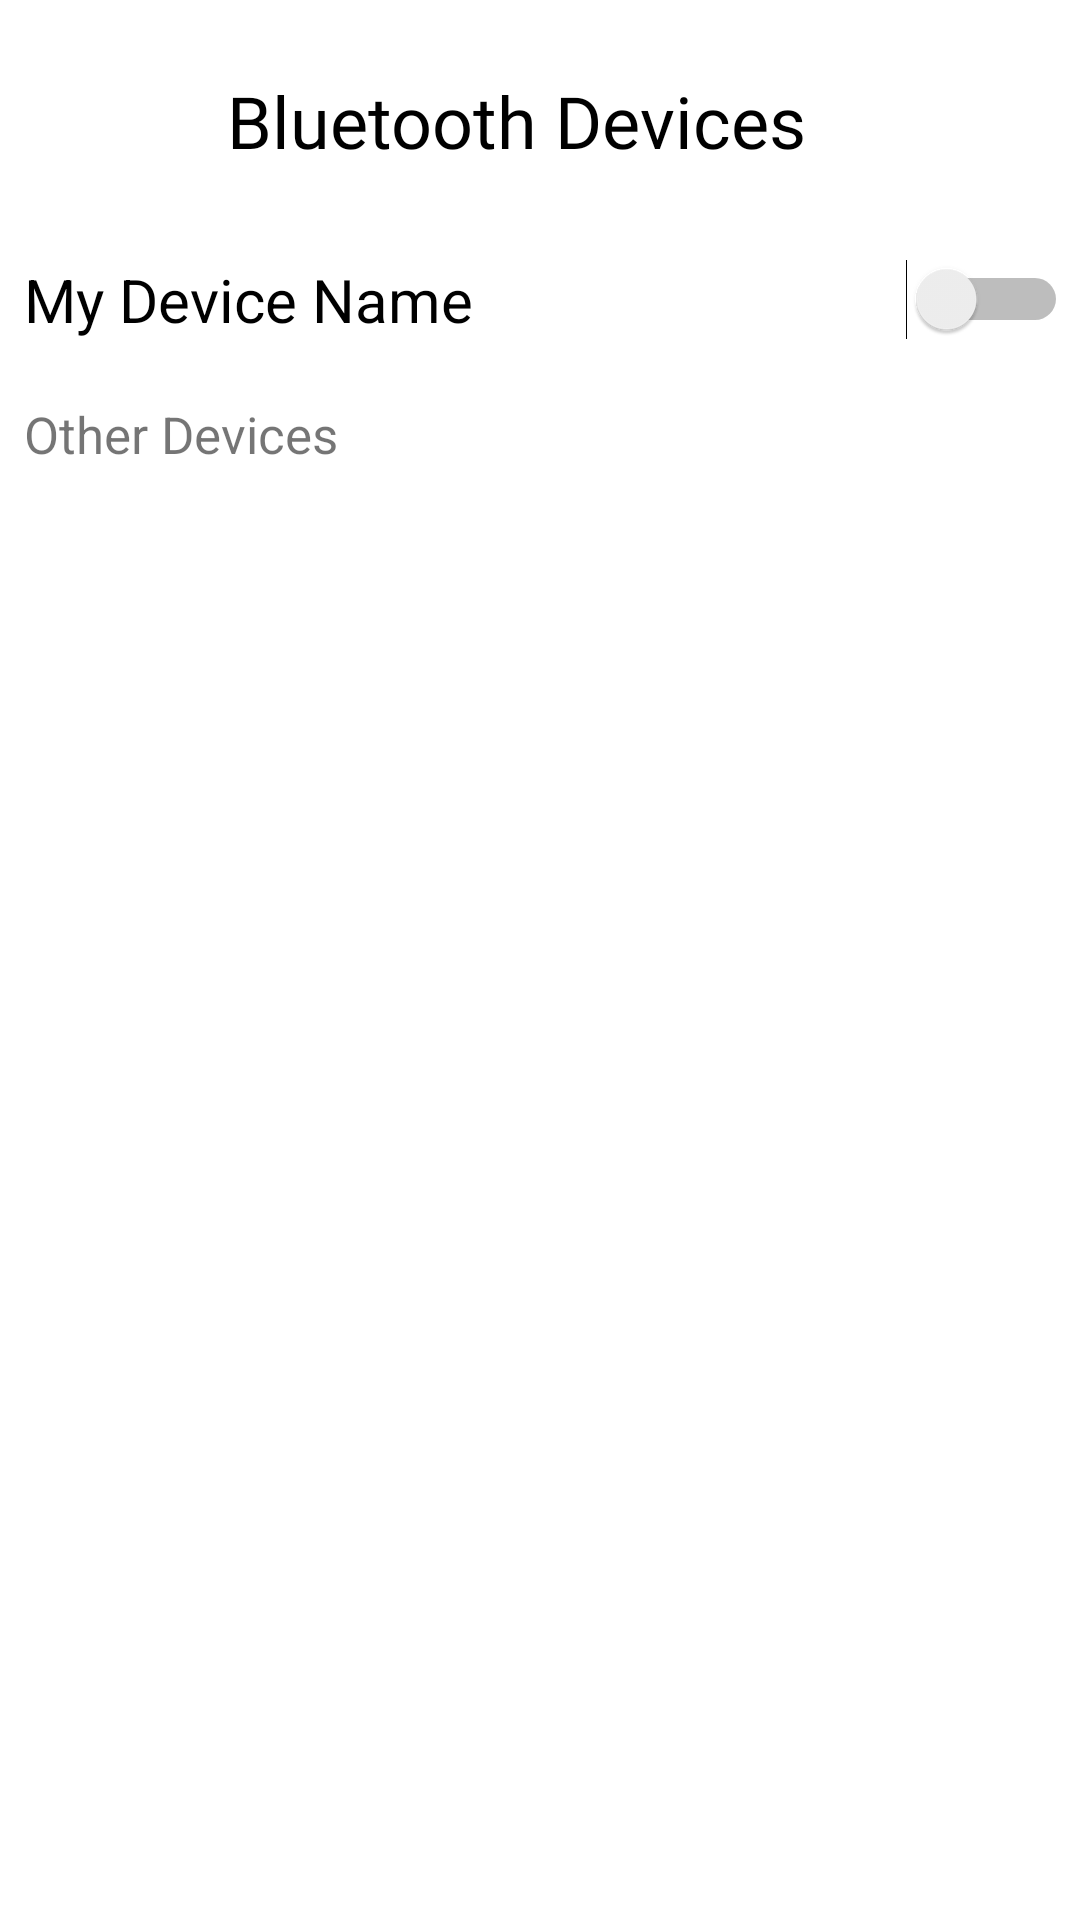

Write the Android layout XML for this screen, with the resource values it uses.
<!-- AndroidManifest.xml: application theme Theme.ThermalPrinter -->
<!-- res/layout/custom_bt_devices_layout.xml -->
<?xml version="1.0" encoding="utf-8"?>
<androidx.constraintlayout.widget.ConstraintLayout xmlns:android="http://schemas.android.com/apk/res/android"
    xmlns:app="http://schemas.android.com/apk/res-auto"
    xmlns:tools="http://schemas.android.com/tools"
    android:id="@+id/switch_btOnOff"
    android:layout_width="match_parent"
    android:layout_height="match_parent">

    <TextView
        android:id="@+id/textView"
        android:layout_width="wrap_content"
        android:layout_height="wrap_content"
        android:layout_marginTop="24dp"
        android:layout_marginEnd="16dp"
        android:fontFamily="@font/abril_fatface"
        android:text="Bluetooth Devices"
        android:textColor="#000000"
        android:textSize="24sp"
        app:layout_constraintEnd_toEndOf="parent"
        app:layout_constraintStart_toStartOf="parent"
        app:layout_constraintTop_toTopOf="parent" />

    <TextView
        android:id="@+id/tv_mybtName"
        android:layout_width="0dp"
        android:layout_height="wrap_content"
        android:layout_marginStart="8dp"
        android:layout_marginTop="30dp"
        android:layout_marginEnd="16dp"
        android:background="@android:color/transparent"
        android:text="My Device Name"
        android:textColor="#000000"
        android:textColorHint="#000000"
        android:textSize="20sp"
        app:layout_constraintEnd_toStartOf="@+id/switch_btOn"
        app:layout_constraintStart_toStartOf="parent"
        app:layout_constraintTop_toBottomOf="@+id/textView" />

    <Switch
        android:id="@+id/switch_btOn"
        android:layout_width="wrap_content"
        android:layout_height="wrap_content"
        android:layout_marginStart="16dp"
        android:layout_marginTop="30dp"
        android:layout_marginEnd="4dp"
        android:background="@android:color/transparent"
        android:textOn="On"
        android:textOff="Off"
        app:layout_constraintEnd_toEndOf="parent"
        app:layout_constraintStart_toEndOf="@+id/tv_mybtName"
        app:layout_constraintTop_toBottomOf="@+id/textView" />

    <TextView
        android:id="@+id/textView3"
        android:layout_width="0dp"
        android:layout_height="wrap_content"
        android:layout_marginTop="20dp"
        android:layout_marginStart="8dp"
        android:layout_marginEnd="8dp"
        android:text="Other Devices"
        android:textSize="17dp"
        app:layout_constraintEnd_toEndOf="parent"
        app:layout_constraintStart_toStartOf="parent"
        app:layout_constraintTop_toBottomOf="@+id/tv_mybtName" />

    <ListView
        android:id="@+id/list_device"
        android:layout_width="match_parent"
        android:layout_height="wrap_content"
        android:layout_marginStart="8dp"
        android:layout_marginTop="20dp"
        app:layout_constraintEnd_toEndOf="@+id/textView3"
        app:layout_constraintHorizontal_bias="1.0"
        app:layout_constraintStart_toStartOf="@+id/textView3"
        app:layout_constraintTop_toBottomOf="@+id/textView3" />

    <ImageView
        android:id="@+id/closeBtDialog"
        android:layout_width="wrap_content"
        android:layout_height="wrap_content"
        android:layout_marginTop="32dp"
        android:layout_marginEnd="16dp"
        app:layout_constraintEnd_toEndOf="parent"
        app:layout_constraintTop_toTopOf="parent"
        app:srcCompat="@drawable/ic_baseline_close_24" />

</androidx.constraintlayout.widget.ConstraintLayout>
<!-- resources referenced by this layout -->
<resources>
  <style name="Theme.ThermalPrinter" parent="Theme.MaterialComponents.Light.NoActionBar">
          
          <item name="colorPrimary">@color/purple_500</item>
          <item name="colorPrimaryVariant">@color/purple_700</item>
          <item name="colorOnPrimary">@color/white</item>
          
          <item name="colorSecondary">@color/teal_200</item>
          <item name="colorSecondaryVariant">@color/teal_700</item>
          <item name="colorOnSecondary">@color/black</item>
          
          <item name="android:statusBarColor" tools:targetApi="l">?attr/colorPrimaryVariant</item>
          
      </style>
  <color name="purple_500">#959494</color>
  <color name="purple_700">#959494</color>
  <color name="white">#FFFFFFFF</color>
  <color name="teal_200">#FF03DAC5</color>
  <color name="teal_700">#FF018786</color>
  <color name="black">#FF000000</color>
</resources>
